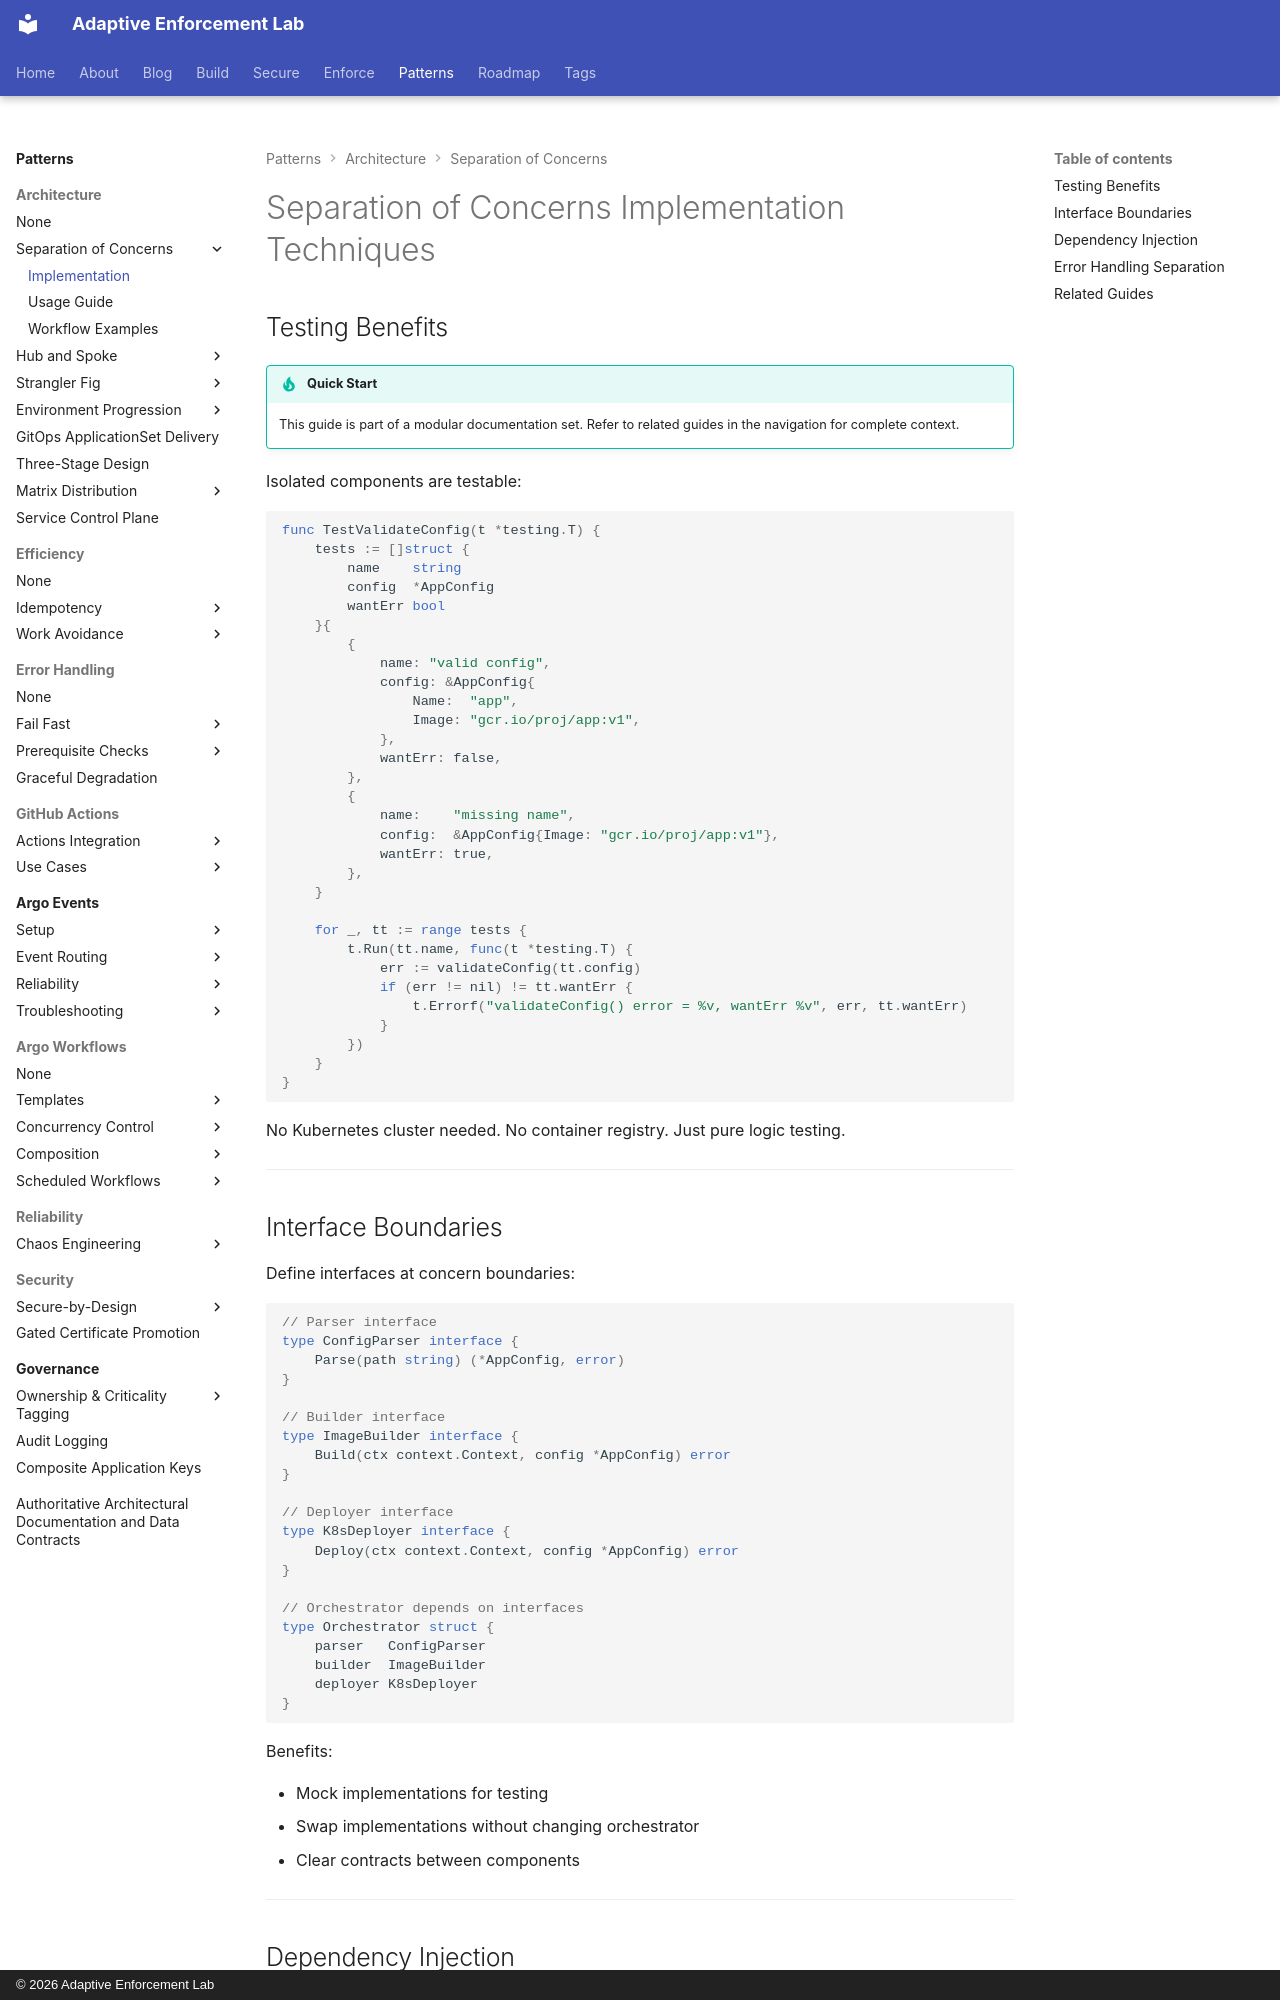

repository: adaptive-enforcement-lab/adaptive-enforcement-lab-com · page: patterns/architecture/separation-of-concerns/implementation/index.html · generator: mkdocs · copyright: © 2026 Adaptive Enforcement Lab

---
title: Separation of Concerns Implementation Techniques
description: >-
  Interface boundaries, dependency injection, isolated testing, and error handling separation for maintainable Go CLI architectures and Kubernetes deployments.
provenance: human
---

# Separation of Concerns Implementation Techniques

## Testing Benefits

!!! tip "Quick Start"
    This guide is part of a modular documentation set. Refer to related guides in the navigation for complete context.

Isolated components are testable:

```go
func TestValidateConfig(t *testing.T) {
    tests := []struct {
        name    string
        config  *AppConfig
        wantErr bool
    }{
        {
            name: "valid config",
            config: &AppConfig{
                Name:  "app",
                Image: "gcr.io/proj/app:v1",
            },
            wantErr: false,
        },
        {
            name:    "missing name",
            config:  &AppConfig{Image: "gcr.io/proj/app:v1"},
            wantErr: true,
        },
    }

    for _, tt := range tests {
        t.Run(tt.name, func(t *testing.T) {
            err := validateConfig(tt.config)
            if (err != nil) != tt.wantErr {
                t.Errorf("validateConfig() error = %v, wantErr %v", err, tt.wantErr)
            }
        })
    }
}
```

No Kubernetes cluster needed. No container registry. Just pure logic testing.

---

## Interface Boundaries

Define interfaces at concern boundaries:

```go
// Parser interface
type ConfigParser interface {
    Parse(path string) (*AppConfig, error)
}

// Builder interface
type ImageBuilder interface {
    Build(ctx context.Context, config *AppConfig) error
}

// Deployer interface
type K8sDeployer interface {
    Deploy(ctx context.Context, config *AppConfig) error
}

// Orchestrator depends on interfaces
type Orchestrator struct {
    parser   ConfigParser
    builder  ImageBuilder
    deployer K8sDeployer
}
```

Benefits:

- Mock implementations for testing
- Swap implementations without changing orchestrator
- Clear contracts between components

---
